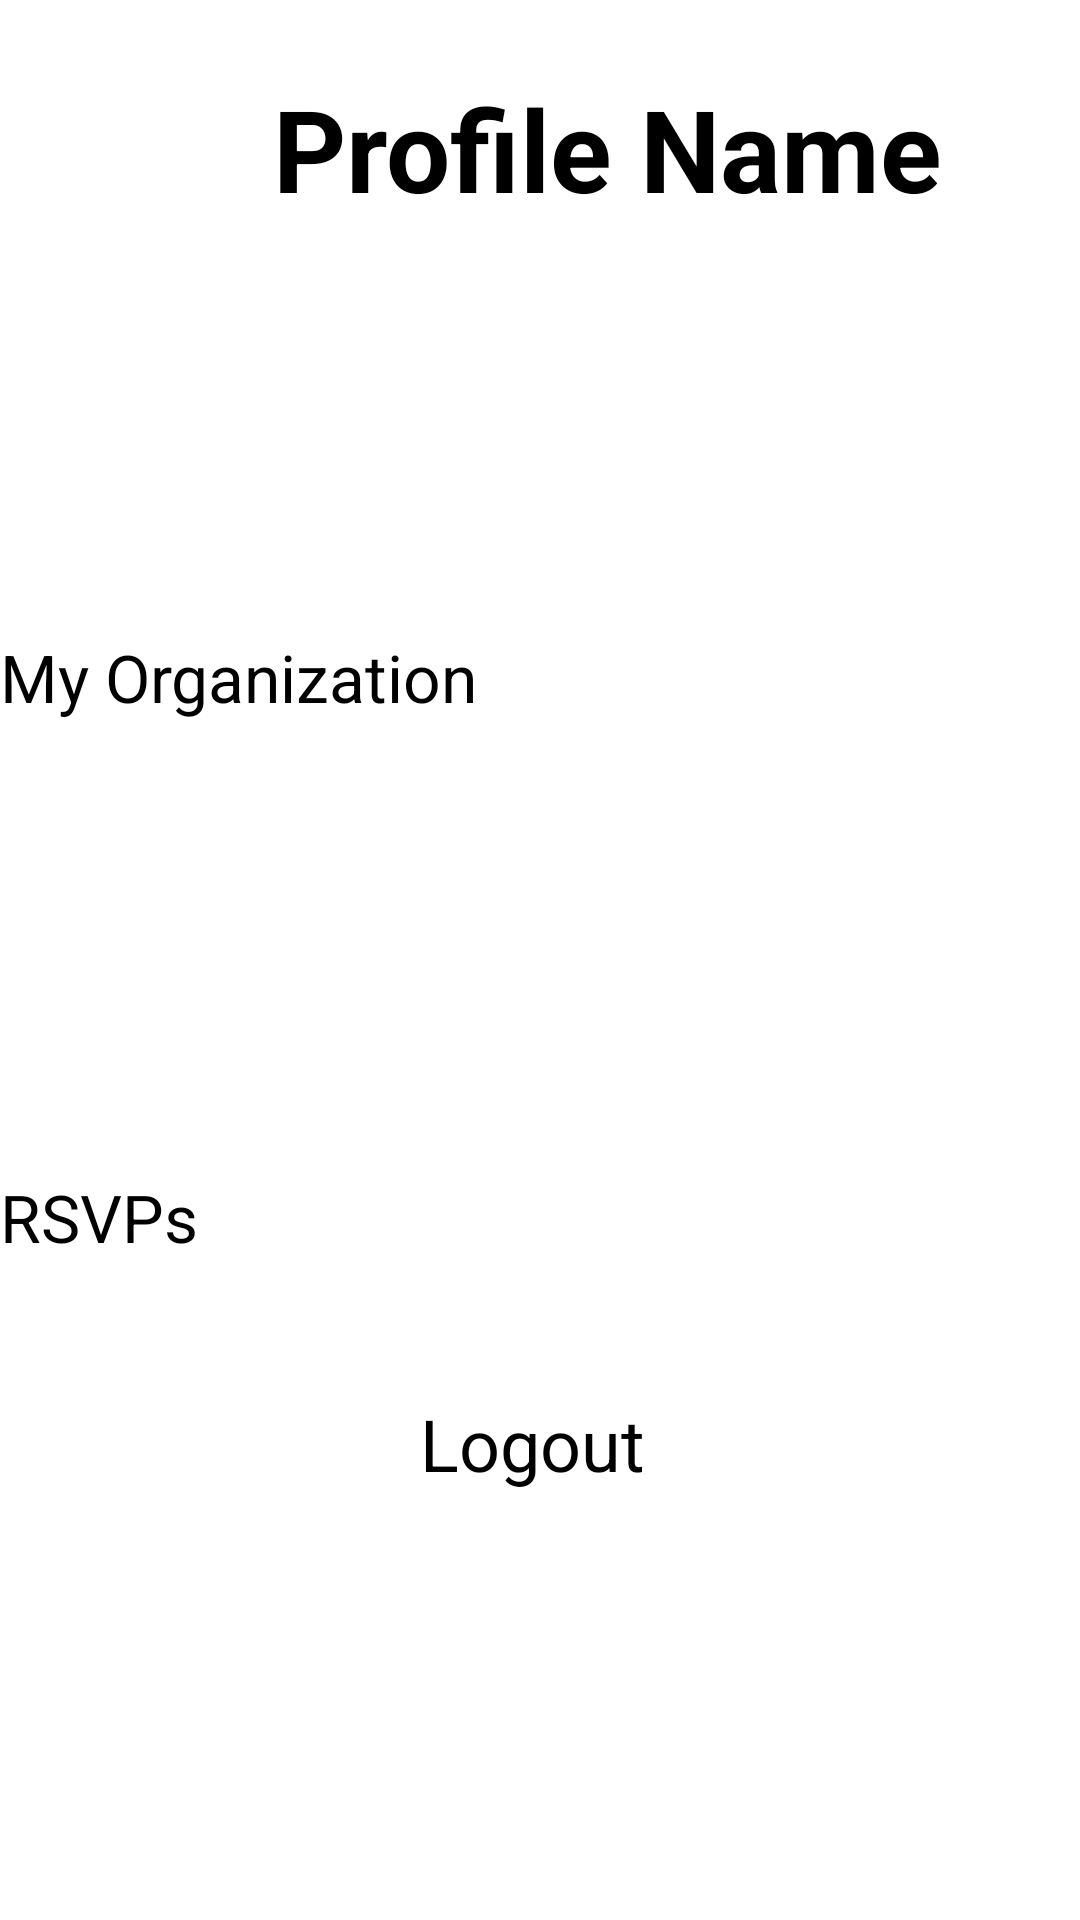

Layout XML and referenced resources for this Android screen:
<!-- AndroidManifest.xml: application theme Theme.CougConnect -->
<!-- res/layout/activity_profile.xml -->
<?xml version="1.0" encoding="utf-8"?>
<androidx.constraintlayout.widget.ConstraintLayout xmlns:android="http://schemas.android.com/apk/res/android"
    xmlns:app="http://schemas.android.com/apk/res-auto"
    xmlns:tools="http://schemas.android.com/tools"
    android:layout_width="match_parent"
    android:layout_height="match_parent"
    tools:context=".Profile">

    <TextView
        android:id="@+id/txt_profile"
        android:layout_width="269dp"
        android:layout_height="63dp"
        android:layout_marginStart="68dp"
        android:layout_marginTop="24dp"
        android:text="Profile Name"
        android:textAlignment="center"
        android:textSize="38dp"
        android:textStyle="bold"
        app:layout_constraintStart_toStartOf="parent"
        app:layout_constraintTop_toTopOf="parent" />

    <Button
        android:id="@+id/btn_my_org"
        android:layout_width="match_parent"
        android:layout_height="100dp"
        android:layout_marginTop="124dp"
        android:backgroundTint="#B15151"
        android:text="My Organization"
        android:textSize="22sp"
        app:layout_constraintStart_toStartOf="parent"
        app:layout_constraintTop_toBottomOf="@+id/txt_profile" />

    <Button
        android:id="@+id/btn_rsvp"
        android:layout_width="match_parent"
        android:layout_height="100dp"
        android:layout_marginTop="304dp"
        android:backgroundTint="#4DB83B"
        android:text="RSVPs"
        android:textSize="22sp"
        app:layout_constraintStart_toStartOf="parent"
        app:layout_constraintTop_toBottomOf="@+id/txt_profile" />

    <Button
        android:id="@+id/btn_logout"
        android:layout_width="131dp"
        android:layout_height="59dp"
        android:layout_marginStart="140dp"
        android:layout_marginBottom="116dp"
        android:backgroundTint="#C5BBBB"
        android:text="Logout"
        android:textSize="24sp"
        app:layout_constraintBottom_toBottomOf="parent"
        app:layout_constraintStart_toStartOf="parent" />
</androidx.constraintlayout.widget.ConstraintLayout>
<!-- resources referenced by this layout -->
<resources>

</resources>
